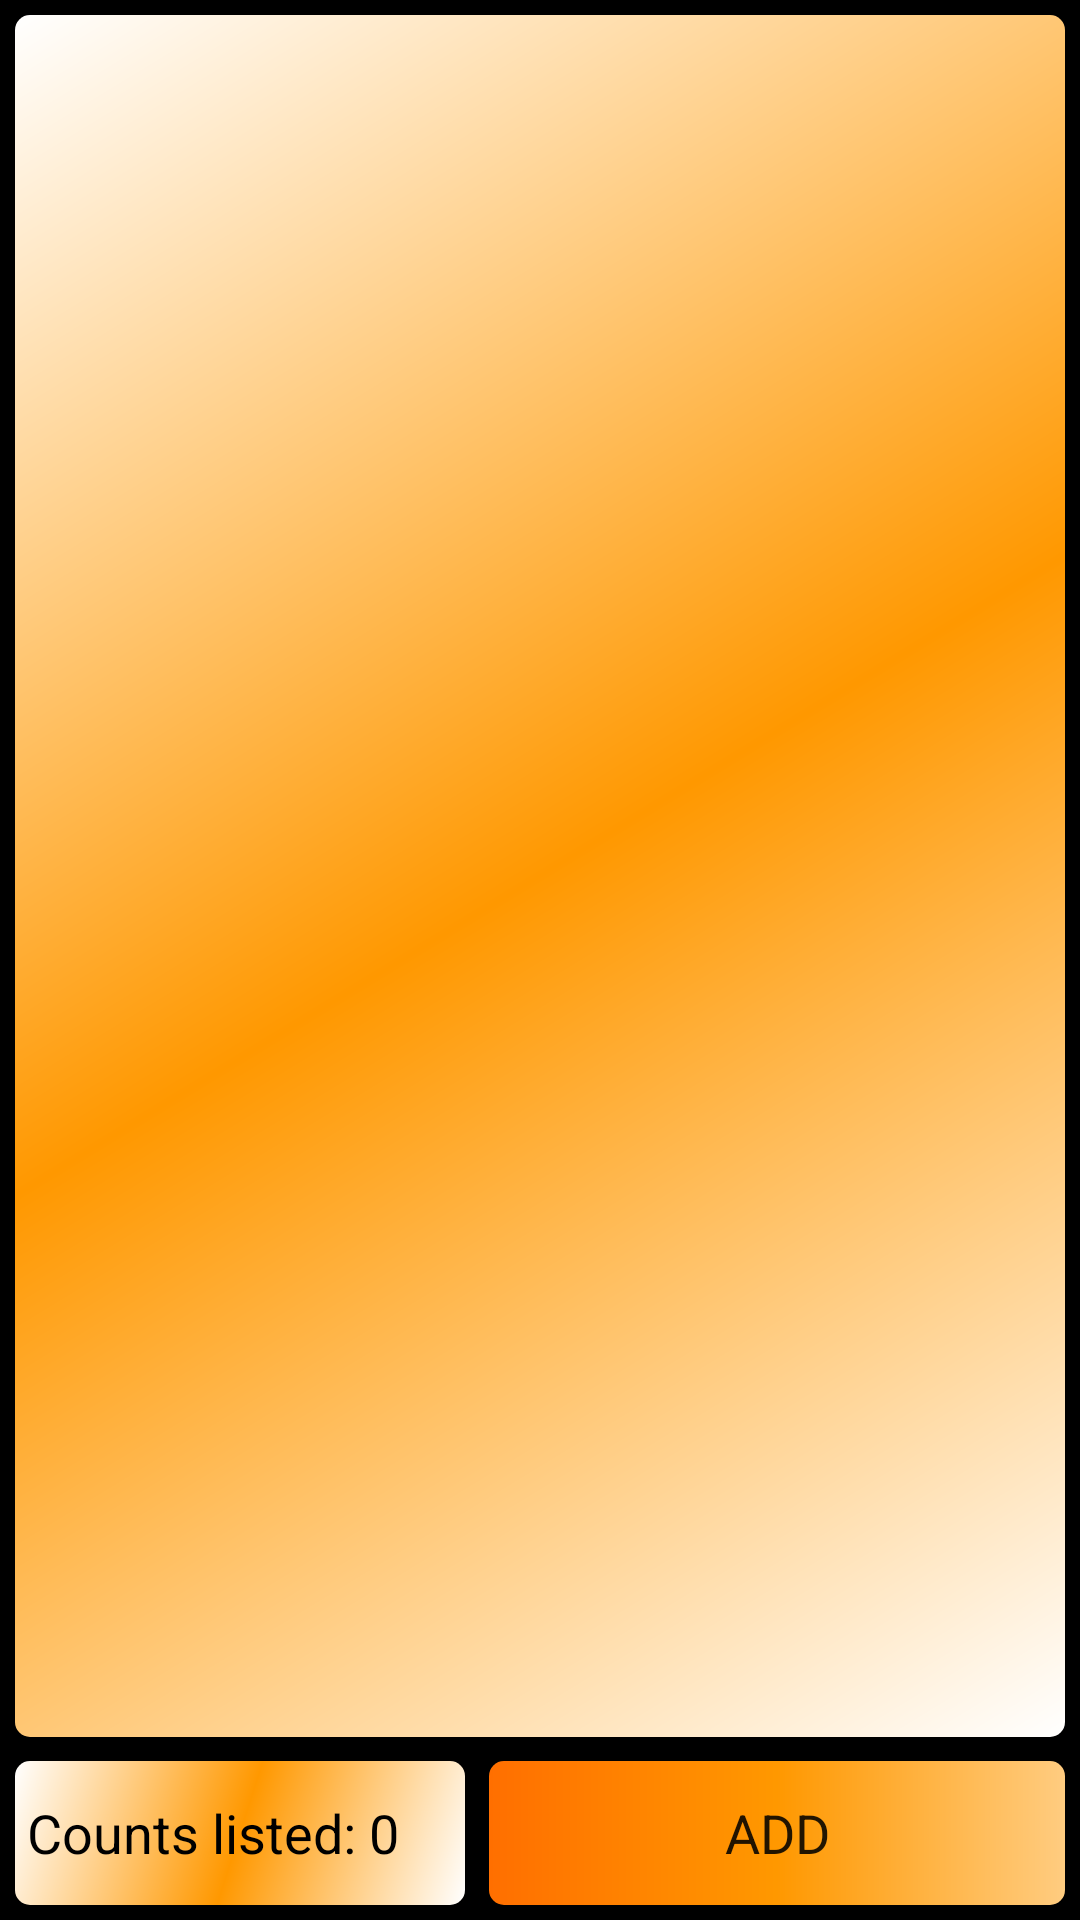

Reconstruct the res/layout file that produces this screen, plus the resources it refers to.
<!-- AndroidManifest.xml: application theme AppTheme -->
<!-- res/layout/activity_main.xml -->
<?xml version="1.0" encoding="utf-8"?>
<LinearLayout xmlns:android="http://schemas.android.com/apk/res/android"
    xmlns:tools="http://schemas.android.com/tools"
    android:layout_width="match_parent"
    android:layout_height="match_parent"
    android:background="#000000"
    android:orientation="vertical"
    android:padding="5dp"
    tools:context="com.example.android.jamaledd_countbook.CountBookActivity">

    <ListView
        android:id="@+id/count_list_view"
        android:layout_width="match_parent"
        android:layout_height="match_parent"
        android:layout_marginBottom="8dp"
        android:layout_weight="1"
        android:paddingTop="8dp"
        android:background="@drawable/layout2"
        android:scrollbars="vertical">

    </ListView>

    <LinearLayout
        android:layout_width="match_parent"
        android:layout_height="wrap_content"
        android:orientation="horizontal">

        <TextView
            android:id="@+id/count_tracker"
            android:layout_width="150dp"
            android:layout_height="match_parent"
            android:layout_marginRight="8dp"
            android:background="@drawable/layout2"
            android:fontFamily="sans-serif"
            android:gravity="center_vertical"
            android:paddingLeft="4dp"
            android:text="Counts listed: 0"
            android:textColor="@android:color/black"
            android:textSize="18sp" />

        <Button
            android:id="@+id/add_count"
            android:layout_width="match_parent"
            android:layout_height="wrap_content"
            android:layout_gravity="center_horizontal"
            android:layout_weight="1"
            android:background="@drawable/layout"
            android:fontFamily="sans-serif"
            android:text="Add"
            android:textSize="18sp" />


    </LinearLayout>

</LinearLayout>
<!-- resources referenced by this layout -->
<resources>
  <!-- drawable layout (drawable) -->
  <shape xmlns:android="http://schemas.android.com/apk/res/android">
      <gradient
          android:endColor="#FF6F00"
          android:centerColor="#FF9800"
          android:startColor="#FFCC80"
          android:angle="180" />
      <corners
          android:radius="5dp" />
  </shape>
  <!-- drawable layout2 (drawable) -->
  <shape xmlns:android="http://schemas.android.com/apk/res/android">
      <gradient
          android:endColor="#FFFFFF"
          android:centerColor="#FF9800"
          android:startColor="#FFFFFF"
          android:angle="135" />
      <corners
          android:radius="5dp" />
  </shape>
  <style name="AppTheme" parent="Theme.AppCompat.Light.DarkActionBar">
          
          <item name="colorPrimary">#757575</item>
          <item name="colorPrimaryDark">#000000</item>
          <item name="colorAccent">#FF6F00</item>
      </style>
</resources>
